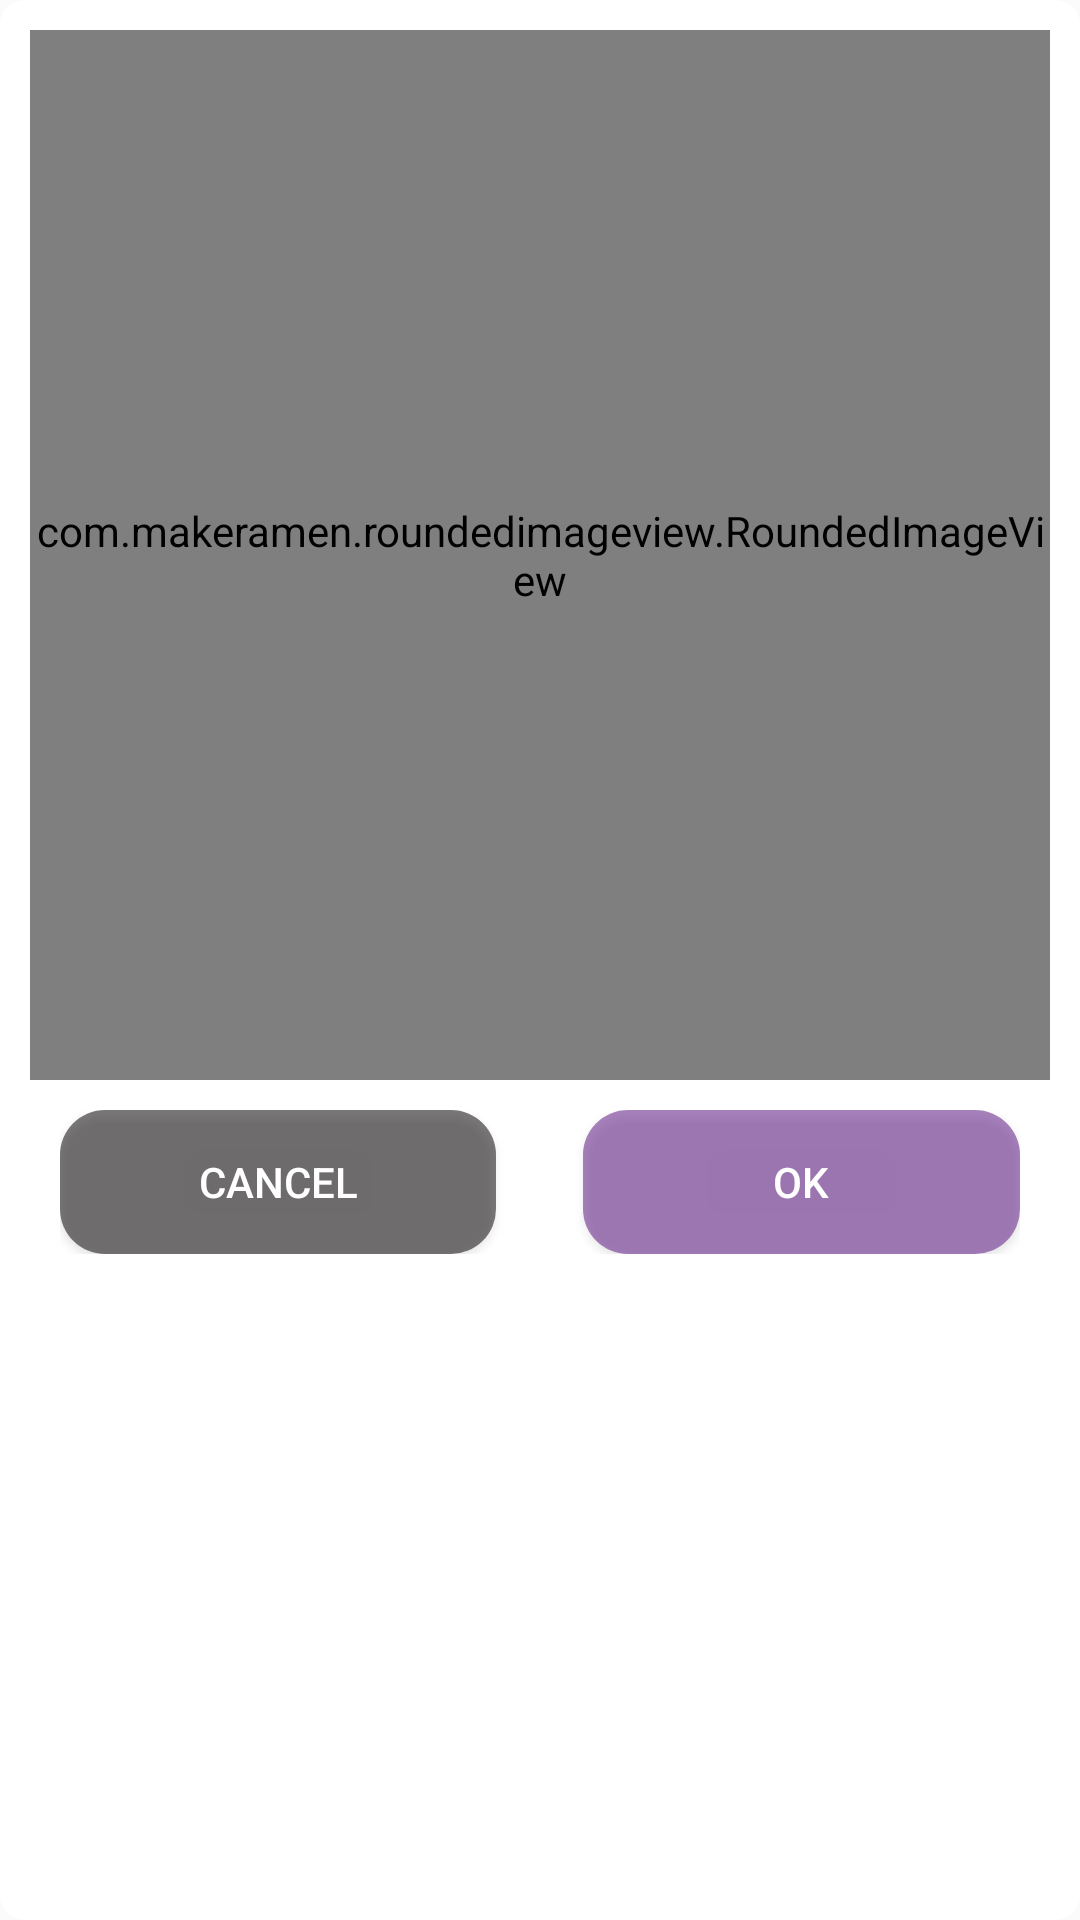

The Android layout XML behind this screen, and the referenced resources:
<!-- AndroidManifest.xml: application theme Theme.AppCompat.DayNight.NoActionBar -->
<!-- res/layout/captured_image_dialog.xml -->
<?xml version="1.0" encoding="utf-8"?>
<LinearLayout xmlns:android="http://schemas.android.com/apk/res/android"
    android:layout_width="match_parent"
    android:layout_height="wrap_content"
    xmlns:app="http://schemas.android.com/apk/res-auto"
    android:layout_marginLeft="20dp"
    android:layout_marginRight="20dp"
    android:background="@drawable/custom_dialog_background"
    android:orientation="vertical"
    android:paddingTop="10dp"
    android:paddingBottom="10dp"
    android:paddingRight="10dp"
    android:paddingLeft="10dp">



    <com.makeramen.roundedimageview.RoundedImageView
        android:id="@+id/captured_image"
        android:layout_width="match_parent"
        android:layout_height="350dp"
        app:riv_corner_radius="8dp"
        android:scaleType="centerCrop"
        />

        <LinearLayout
            android:layout_width="match_parent"
            android:layout_height="wrap_content"
            android:orientation="horizontal"
            android:weightSum="2.2"
            android:paddingLeft="10dp"
            android:paddingRight="10dp"
            android:layout_marginTop="10dp">
            <Button
                android:id="@+id/btn_cancel"
                android:layout_width="0dp"
                android:layout_weight="1"
                android:layout_height="wrap_content"
                android:background="@drawable/button_round"
                android:text="Cancel"
                android:textColor="@color/white" />
            <LinearLayout
                android:layout_width="0dp"
                android:layout_height="wrap_content"
                android:layout_weight="0.2"/>
        <Button
            android:id="@+id/btn_ok"
            android:layout_width="0dp"
            android:layout_weight="1"
            android:layout_height="wrap_content"
           android:background="@drawable/button_round"
            android:backgroundTint="@color/purple"
            android:text="Ok"
            android:textColor="@color/white" />
        </LinearLayout>
</LinearLayout>
<!-- resources referenced by this layout -->
<resources>
  <color name="purple">#6f308f</color>
  <!-- drawable button_round (drawable) -->
  <?xml version="1.0" encoding="utf-8"?>
  <shape xmlns:android="http://schemas.android.com/apk/res/android"
      android:shape="rectangle" android:padding="10dp">
      <solid android:color="#99221e1f"/>
      <corners
          android:bottomRightRadius="15dp"
          android:bottomLeftRadius="15dp"
          android:topLeftRadius="15dp"
          android:topRightRadius="15dp"/>
  </shape>
  <!-- drawable custom_dialog_background (drawable-v24) -->
  <?xml version="1.0" encoding="utf-8"?>
  <shape xmlns:android="http://schemas.android.com/apk/res/android"
      android:shape="rectangle">
  
      <corners
          android:radius="8dp" />
      <solid
          android:color="@color/white"/>
  
  </shape>
  <!-- not gathered from this repository: default colours our renderer supplied (Android Studio template values) -->
  <color name="white">#FFFFFFFF</color>
</resources>
